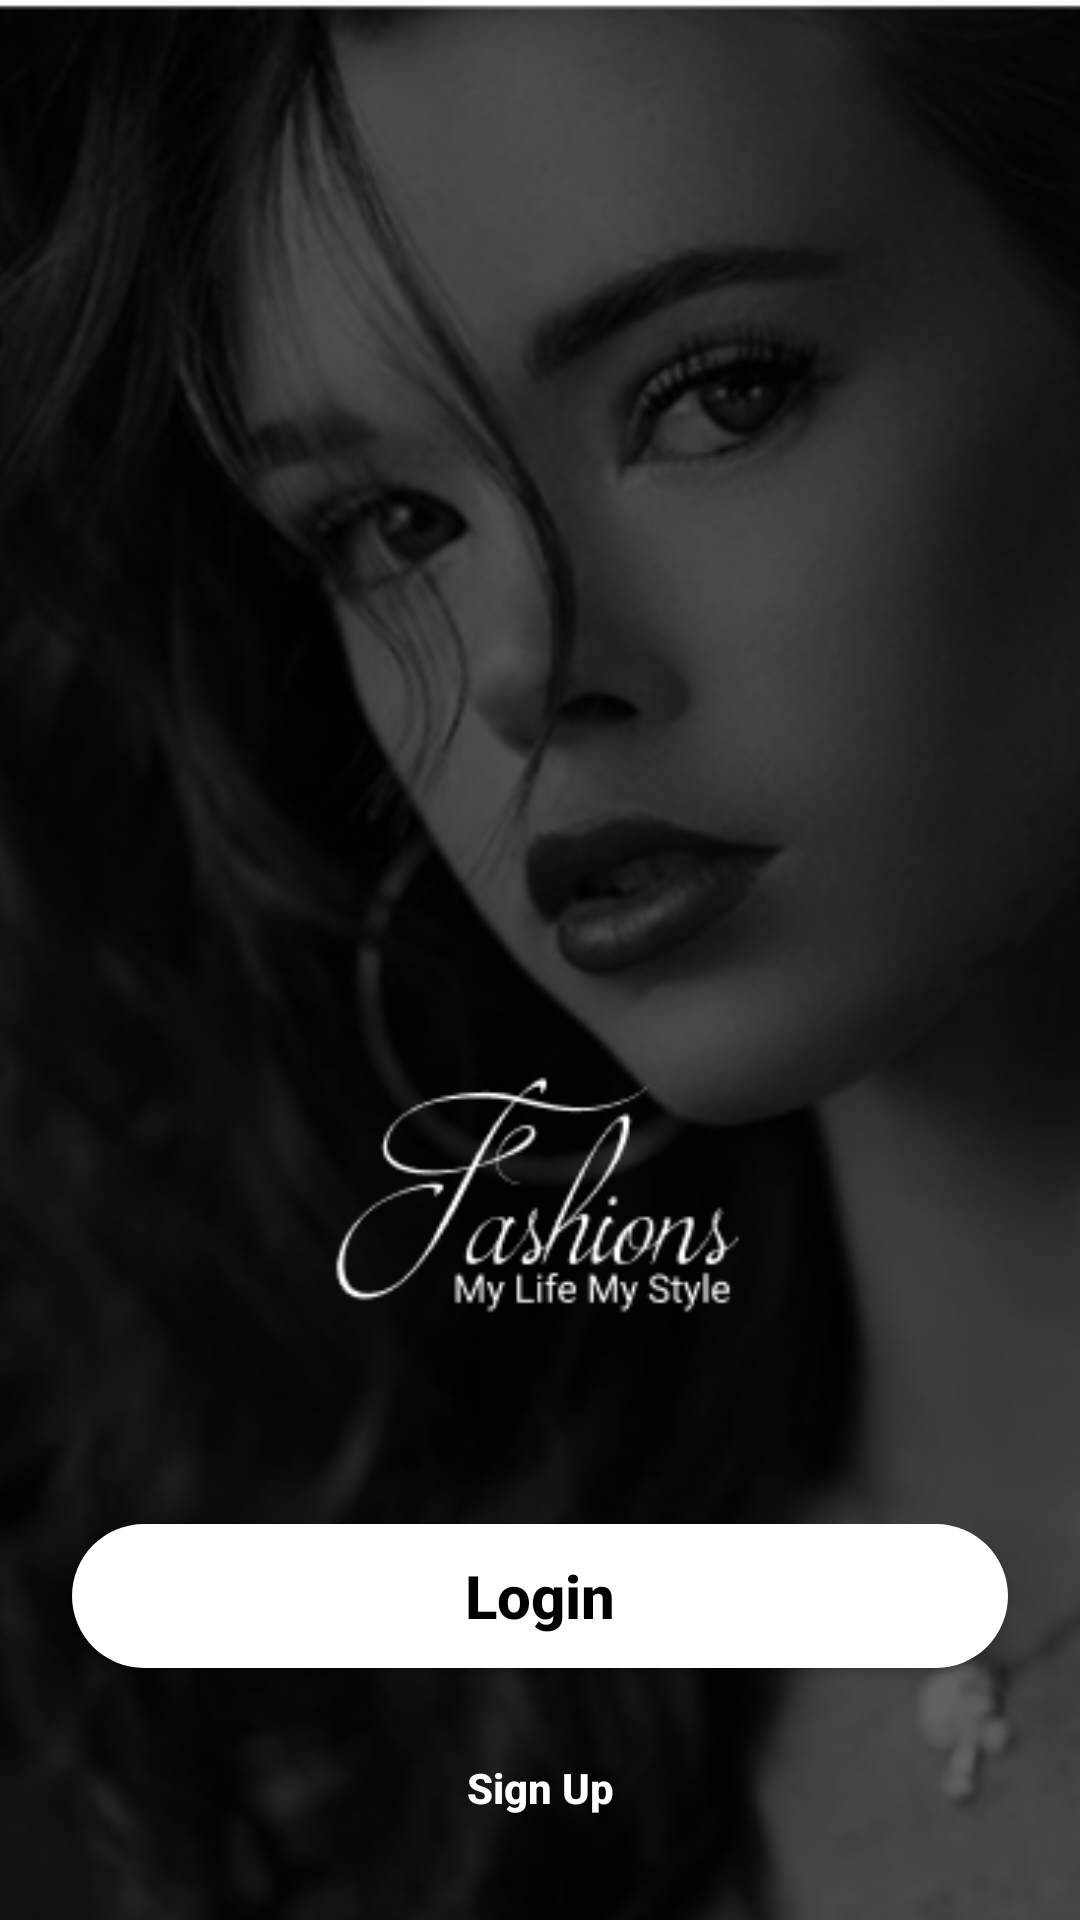

Android layout source for this screen:
<!-- AndroidManifest.xml: application theme Theme.EcommerceApp -->
<!-- res/layout/activity_log_or_sign.xml -->
<?xml version="1.0" encoding="utf-8"?>
<RelativeLayout xmlns:android="http://schemas.android.com/apk/res/android"
    xmlns:app="http://schemas.android.com/apk/res-auto"
    xmlns:tools="http://schemas.android.com/tools"
    android:layout_width="match_parent"
    android:layout_height="match_parent"
    tools:context=".ui.LogOrSign">

    <ImageView
        android:layout_width="match_parent"
        android:layout_height="match_parent"
        android:layout_centerInParent="true"
        android:scaleType="centerCrop"
        android:src="@drawable/splash2" />

    <Button
        android:id="@+id/signup"
        android:layout_width="match_parent"
        android:layout_height="wrap_content"
        android:layout_alignParentBottom="true"
        android:layout_marginHorizontal="24dp"
        android:layout_marginBottom="20dp"
        android:background="@drawable/signup_button"
        android:text="@string/sign_up"
        android:textAllCaps="false"
        android:textColor="@color/white"
        android:textStyle="bold"
        app:backgroundTint="@null" />
    <Button
        android:id="@+id/login"
        android:layout_width="match_parent"
        android:layout_height="wrap_content"
        android:layout_above="@+id/signup"
        android:text="@string/log_in"
        android:textAllCaps="false"
        android:textColor="@color/black"
        app:backgroundTint="@null"
        android:textStyle="bold"
        android:background="@drawable/login_button"
        android:layout_marginHorizontal="24dp"
        android:textSize="20sp"

        android:layout_marginBottom="16dp"/>


</RelativeLayout>
<!-- resources referenced by this layout -->
<resources>
  <color name="black">#FF000000</color>
  <color name="white">#FFFFFFFF</color>
  <!-- drawable login_button (drawable) -->
  <?xml version="1.0" encoding="utf-8"?>
  <shape xmlns:android="http://schemas.android.com/apk/res/android" >
  
      <solid android:color="#ffff"   />
  
      <corners android:radius="100dp"    />
  
  </shape>
  <!-- drawable splash2: png bitmap (drawable, 121358 bytes) -->
  <string name="log_in">Login</string>
  <string name="sign_up">Sign Up</string>
  <style name="Theme.EcommerceApp" parent="Theme.MaterialComponents.DayNight.NoActionBar">
          
          <item name="colorPrimary">@color/purple_500</item>
          <item name="colorPrimaryVariant">@color/purple_700</item>
          <item name="colorOnPrimary">@color/white</item>
          
          <item name="colorSecondary">@color/teal_200</item>
          <item name="colorSecondaryVariant">@color/teal_700</item>
          <item name="colorOnSecondary">@color/black</item>
          
          <item name="android:statusBarColor" tools:targetApi="l">?attr/colorPrimaryVariant</item>
          
      </style>
  <color name="purple_500">#FF6200EE</color>
  <color name="purple_700">#FF3700B3</color>
  <color name="teal_200">#FF03DAC5</color>
  <color name="teal_700">#FF018786</color>
</resources>
